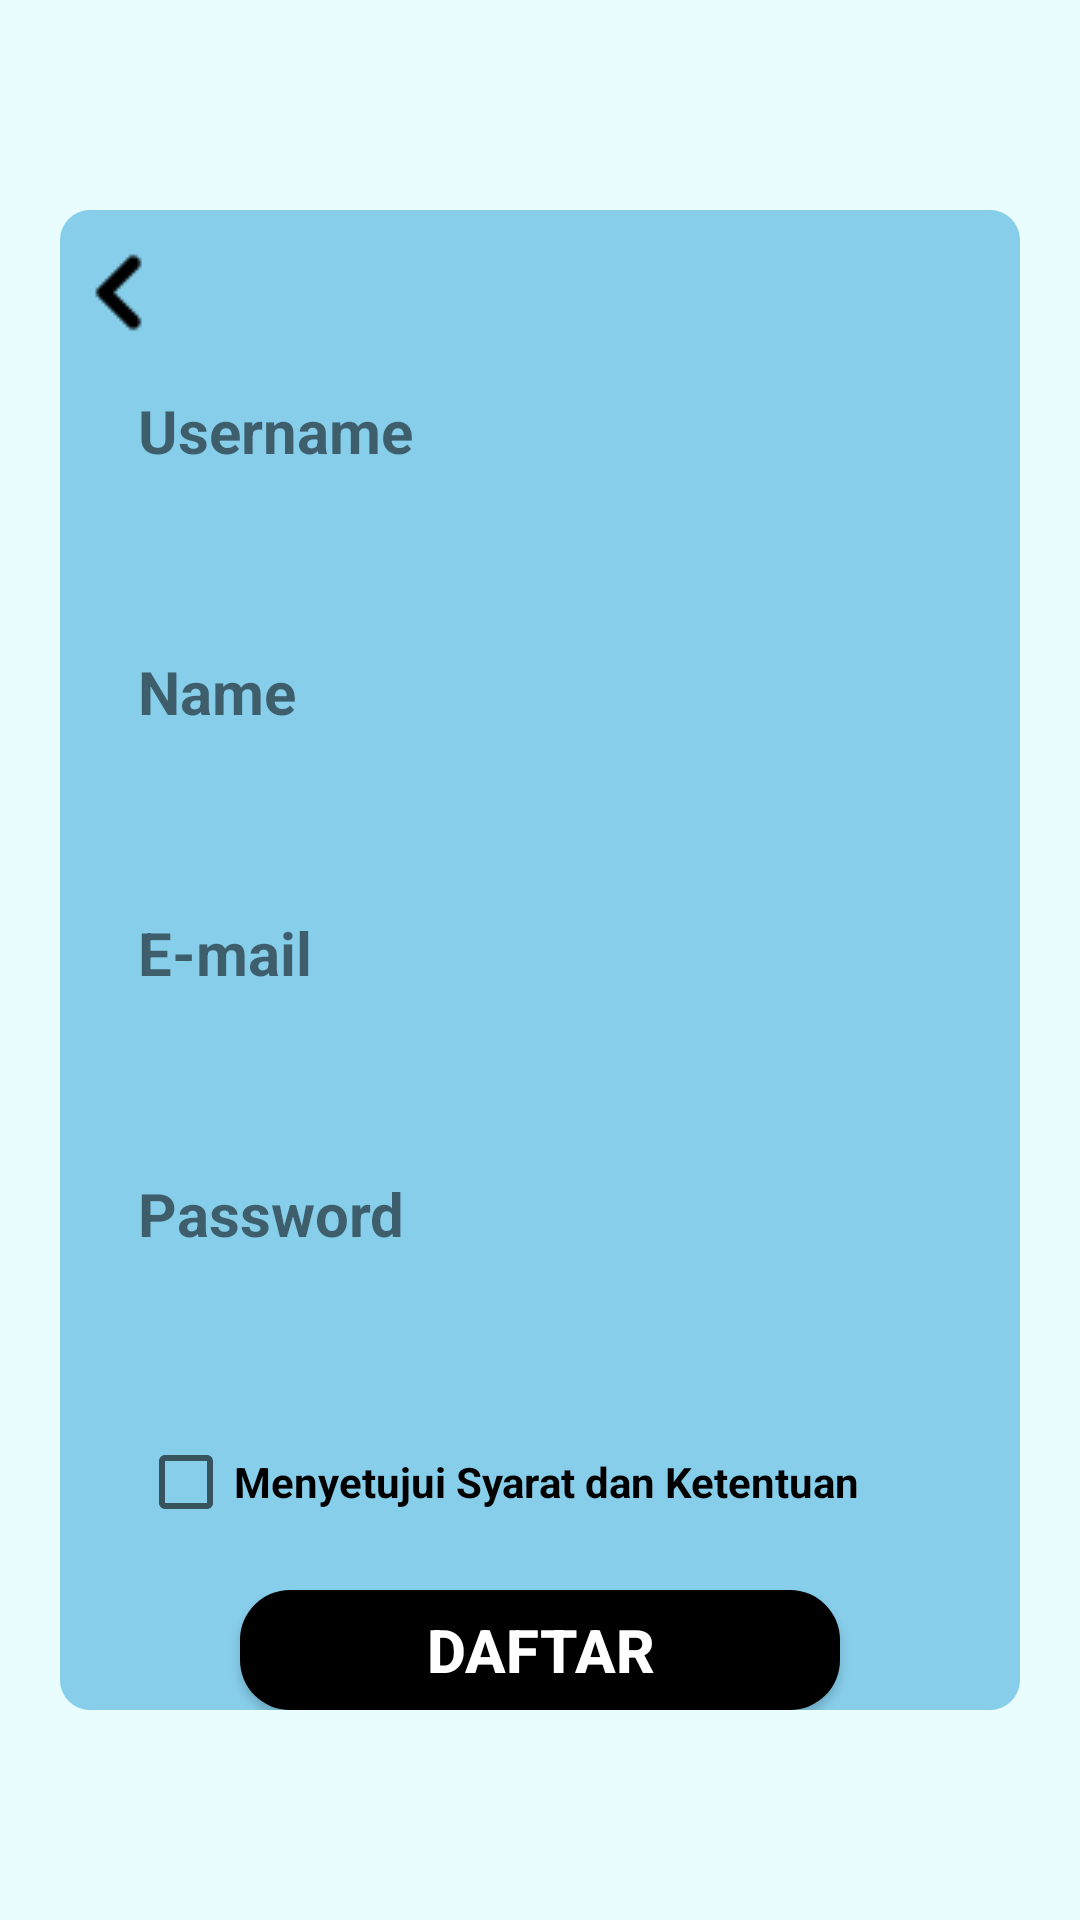

Android layout source for this screen:
<!-- AndroidManifest.xml: application theme Theme.PemrogramanMobile -->
<!-- res/layout/activity_register.xml -->
<?xml version="1.0" encoding="utf-8"?>
<LinearLayout xmlns:android="http://schemas.android.com/apk/res/android"
    xmlns:app="http://schemas.android.com/apk/res-auto"
    xmlns:tools="http://schemas.android.com/tools"
    android:layout_width="match_parent"
    android:background="#E9FDFF"
    android:orientation="vertical"
    android:layout_height="match_parent"
    android:paddingVertical="70dp"
    android:paddingHorizontal="20dp"
    tools:context=".Register">

    <LinearLayout
        android:orientation="vertical"
        android:layout_width="match_parent"
        android:layout_height="match_parent"
        android:background="@drawable/index_radius">

        <Button
            android:id="@+id/back"
            style="?android:attr/borderlessButtonStyle"
            android:layout_width="39dp"
            android:layout_height="40dp"
            android:layout_marginTop="10dp"
            android:layout_marginBottom="10dp"
            android:background="#87CEEB"
            android:drawableTop="@drawable/arrow_back" />

        <TextView
            android:id="@+id/username"
            android:layout_marginLeft="26dp"
            android:layout_marginBottom="10dp"
            android:layout_width="match_parent"
            android:layout_height="wrap_content"
            android:textStyle="bold"
            android:textSize="20dp"
            android:text="Username" />

        <EditText
            android:id="@+id/user_username"
            android:layout_gravity="center"
            android:layout_width="300dp"
            android:layout_height="40dp"
            android:paddingStart="17dp"
            android:background="@drawable/login_reg"/>

        <TextView
            android:id="@+id/Name"
            android:layout_marginLeft="26dp"
            android:layout_marginBottom="10dp"
            android:layout_marginTop="10dp"
            android:layout_width="match_parent"
            android:layout_height="wrap_content"
            android:textStyle="bold"
            android:textSize="20dp"
            android:text="Name" />

        <EditText
            android:id="@+id/user_nama"
            android:layout_gravity="center"
            android:layout_width="300dp"
            android:layout_height="40dp"
            android:paddingStart="17dp"
            android:background="@drawable/login_reg"/>

        <TextView
            android:id="@+id/Email"
            android:layout_marginLeft="26dp"
            android:layout_marginBottom="10dp"
            android:layout_marginTop="10dp"
            android:layout_width="match_parent"
            android:layout_height="wrap_content"
            android:textStyle="bold"
            android:textSize="20dp"
            android:text="E-mail" />

        <EditText
            android:id="@+id/user_email"
            android:layout_gravity="center"
            android:layout_width="300dp"
            android:layout_height="40dp"
            android:paddingStart="17dp"
            android:inputType="textEmailAddress"
            android:background="@drawable/login_reg"/>
        <TextView
            android:id="@+id/Passsword"
            android:layout_marginLeft="26dp"
            android:layout_marginTop="10dp"
            android:layout_marginBottom="10dp"
            android:layout_width="match_parent"
            android:layout_height="wrap_content"
            android:textStyle="bold"
            android:textSize="20dp"
            android:text="Password" />

        <EditText
            android:id="@+id/user_password"
            android:layout_gravity="center"
            android:layout_width="300dp"
            android:layout_height="40dp"
            android:paddingStart="17dp"
            android:inputType="textPassword"
            android:background="@drawable/login_reg"/>

        <CheckBox
            android:id="@+id/syarat_ketentuan"
            android:layout_marginTop="10dp"
            android:layout_marginLeft="26dp"
            android:layout_width="match_parent"
            android:layout_height="wrap_content"
            android:textStyle="bold"
            android:text="Menyetujui Syarat dan Ketentuan" />

        <Button
            android:id="@+id/Register"
            android:layout_width="200dp"
            android:layout_gravity="center"
            android:layout_height="wrap_content"
            android:textColor="@color/white"
            android:layout_marginTop="20dp"
            android:background="@drawable/login_reg_btn"
            android:textStyle="bold"
            android:textSize="20dp"
            android:text="Daftar" />

    </LinearLayout>

</LinearLayout>
<!-- resources referenced by this layout -->
<resources>
  <color name="white">#FFFFFFFF</color>
  <!-- drawable arrow_back: png bitmap (drawable-v24, 254 bytes) -->
  <!-- drawable index_radius (drawable) -->
  <?xml version="1.0" encoding="utf-8"?>
  <selector xmlns:android="http://schemas.android.com/apk/res/android">
      <item>
          <shape android:shape="rectangle">
              <solid android:color="#87CEEB"/>
              <corners android:radius="30px"/>
          </shape>
      </item>
  </selector>
  <!-- drawable login_reg_btn (drawable-v24) -->
  <?xml version="1.0" encoding="utf-8"?>
  <shape xmlns:android="http://schemas.android.com/apk/res/android">
      <corners android:radius="50px"/>
      <solid android:color="@color/black"/>
  </shape>
  <style name="Theme.PemrogramanMobile" parent="Theme.AppCompat.Light.DarkActionBar">
          
          <item name="colorPrimary">@color/actiobar_bluesky</item>
          <item name="colorPrimaryVariant">@color/purple_700</item>
          <item name="colorOnPrimary">@color/white</item>
          
          <item name="colorSecondary">@color/teal_200</item>
          <item name="colorSecondaryVariant">@color/teal_700</item>
          <item name="colorOnSecondary">@color/black</item>
          
          <item name="android:statusBarColor" tools:targetApi="l">?attr/colorPrimaryVariant</item>
          
      </style>
  <color name="black">#FF000000</color>
  <color name="actiobar_bluesky">#87CEEB</color>
  <color name="purple_700">#FF3700B3</color>
  <color name="teal_200">#FF03DAC5</color>
  <color name="teal_700">#FF018786</color>
</resources>
